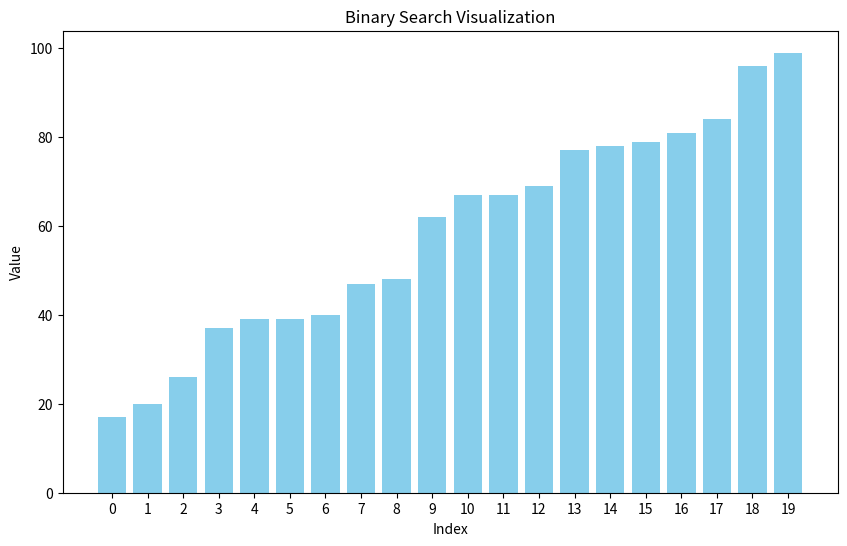

The script that saved this image:
import matplotlib.pyplot as plt
import numpy as np

def setup_visualization(arr, figsize=(10, 6)):
    """
    Set up the initial visualization of the array. 


    Parameters:
    - arr: The array to visualize
    - figsize: the size of the figure (width, height)

    Returns: 
    - fig: the matplotlib figure
    - ax: the axes object
    - bars: bar chart representing the array
    """

    # create the matplotlib figure and axes object
    fig, ax = plt.subplots(figsize=figsize)

    # plot bar chart of the array
    positions = np.arange(len(arr))
    bars = ax.bar(positions, arr, color='skyblue')

    # add x-axis labels, y-axis labels, and title
    ax.set_xticks(positions)
    ax.set_xticklabels([str(i) for i in range(len(arr))])
    ax.set_xlabel('Index')
    ax.set_ylabel('Value')
    ax.set_title('Binary Search Visualization')

    return fig, ax, bars


if __name__ == "__main__":
    print("Binary Search Visualization Program")

    array_size = 20
    random_array = np.random.randint(1, 100, size=array_size)

    print("Random array:", random_array)

    sorted_array = np.sort(random_array)

    print("Sorted array:", sorted_array)

    # set up the visualization
    fig, ax, bars = setup_visualization(sorted_array)
    plt.show(block=False)
    plt.pause(10)